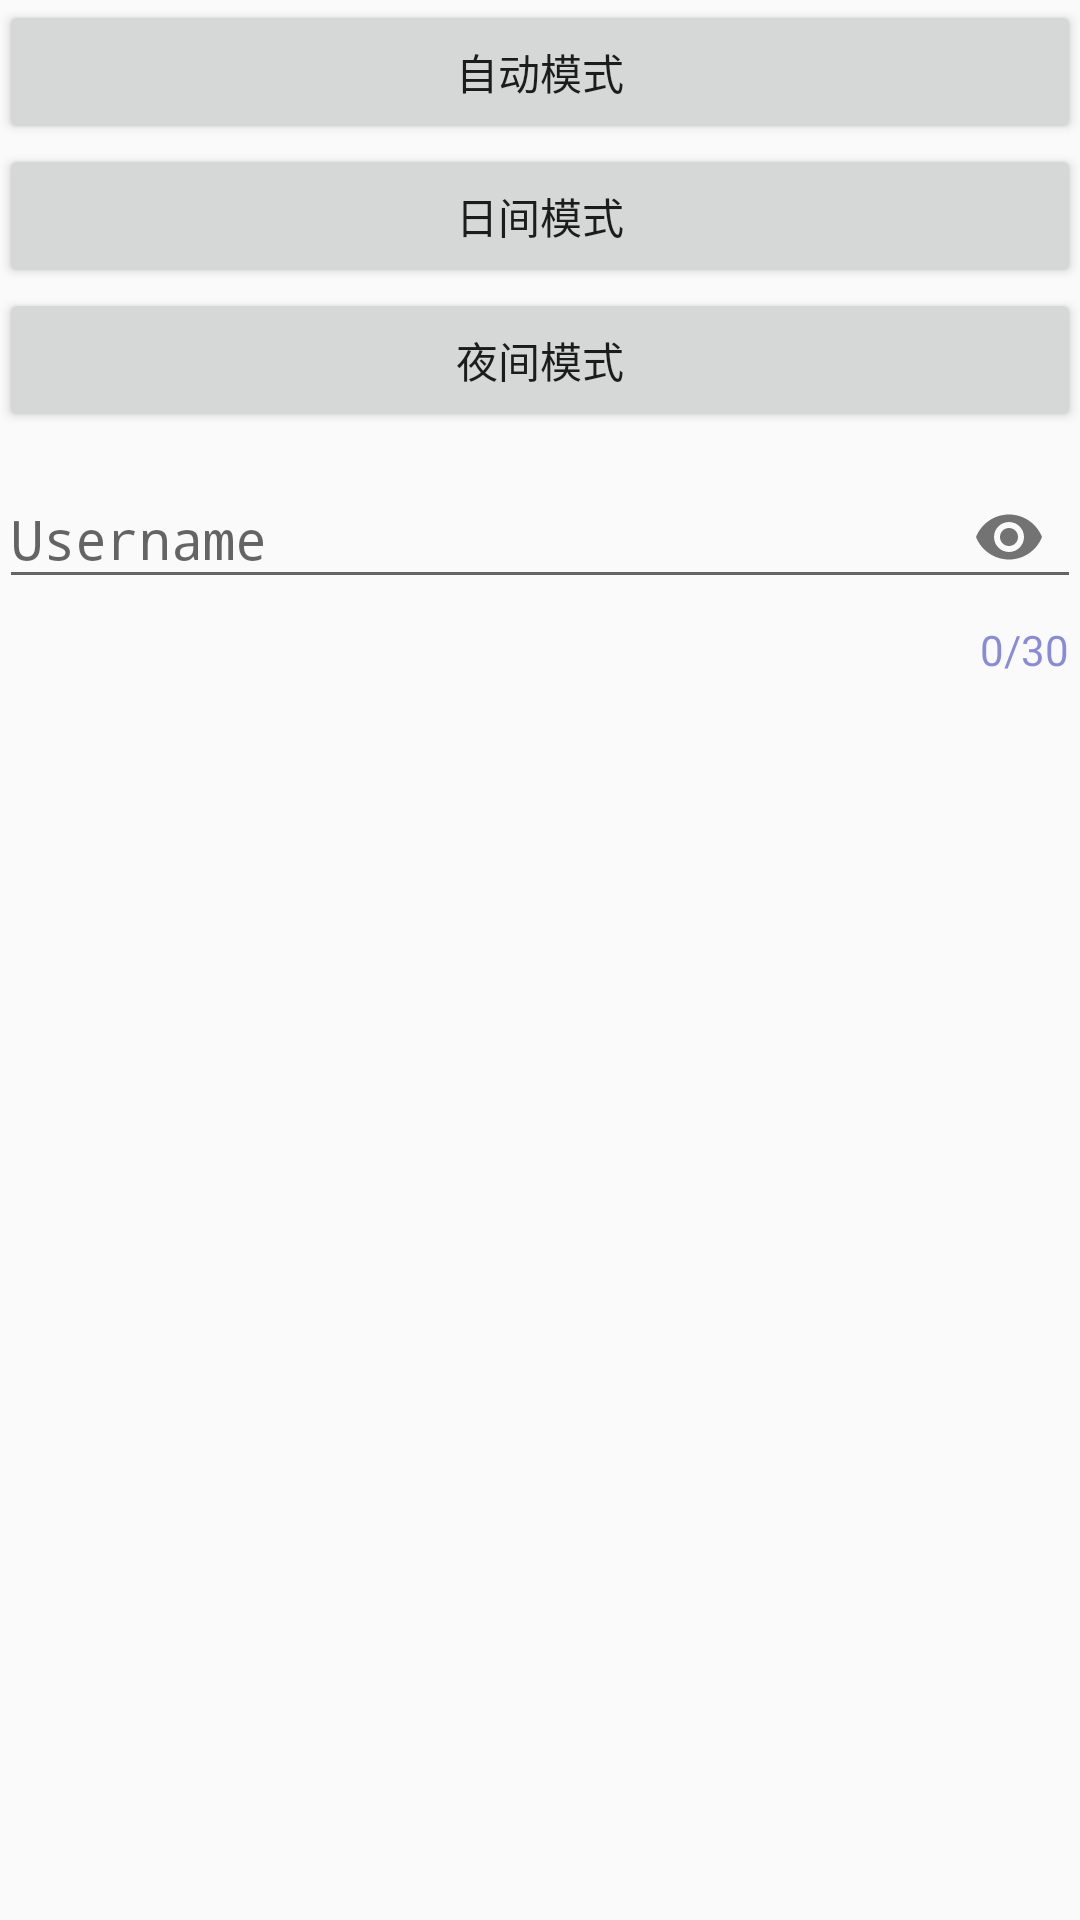

Android layout source for this screen:
<!-- AndroidManifest.xml: application theme AppTheme -->
<!-- res/layout/content_main.xml -->
<?xml version="1.0" encoding="utf-8"?>
<LinearLayout xmlns:android="http://schemas.android.com/apk/res/android"
    xmlns:app="http://schemas.android.com/apk/res-auto"
    xmlns:tools="http://schemas.android.com/tools"
    android:layout_width="match_parent"
    android:layout_height="match_parent"
    android:orientation="vertical"
    android:paddingBottom="@dimen/activity_vertical_margin"
    android:paddingLeft="@dimen/activity_horizontal_margin"
    android:paddingRight="@dimen/activity_horizontal_margin"
    android:paddingTop="@dimen/activity_vertical_margin"
    app:layout_behavior="@string/appbar_scrolling_view_behavior"
    tools:context="com.meahu.thememode.MainActivity"
    tools:showIn="@layout/activity_main">

    <Button
        android:id="@+id/btn_auto"
        android:layout_width="match_parent"
        android:layout_height="wrap_content"
        android:text="自动模式" />

    <Button
        android:id="@+id/btn_day"
        android:layout_width="match_parent"
        android:layout_height="wrap_content"
        android:text="日间模式" />

    <Button
        android:id="@+id/btn_night"
        android:layout_width="match_parent"
        android:layout_height="wrap_content"
        android:text="夜间模式" />

    <android.support.design.widget.TextInputLayout
        android:layout_width="match_parent"
        android:layout_height="wrap_content"
        app:counterEnabled="true"
        app:passwordToggleEnabled="true"
        app:counterMaxLength="30"
        app:counterOverflowTextAppearance="@style/counterOverride"
        app:counterTextAppearance="@style/counterText">

        <EditText
            android:inputType="textPassword"
            android:layout_width="wrap_content"
            android:layout_height="wrap_content"
            android:layout_centerHorizontal="true"
            android:layout_centerVertical="true"
            android:ems="30"
            android:hint="Username" />

    </android.support.design.widget.TextInputLayout>
</LinearLayout>
<!-- res/layout/activity_main.xml (included above) -->
<?xml version="1.0" encoding="utf-8"?>
<android.support.design.widget.CoordinatorLayout xmlns:android="http://schemas.android.com/apk/res/android"
    xmlns:app="http://schemas.android.com/apk/res-auto"
    xmlns:tools="http://schemas.android.com/tools"
    android:layout_width="match_parent"
    android:layout_height="match_parent"
    android:fitsSystemWindows="true"
    tools:context="com.meahu.thememode.MainActivity">

    <android.support.design.widget.AppBarLayout
        android:layout_width="match_parent"
        android:layout_height="wrap_content"
        android:theme="@style/AppTheme.AppBarOverlay">

        <android.support.v7.widget.Toolbar
            android:id="@+id/toolbar"
            android:layout_width="match_parent"
            android:layout_height="?attr/actionBarSize"
            android:background="?attr/colorPrimary"
            app:popupTheme="@style/AppTheme.PopupOverlay" />

    </android.support.design.widget.AppBarLayout>

    <include layout="@layout/content_main" />

    <android.support.design.widget.FloatingActionButton
        android:id="@+id/fab"
        android:layout_width="wrap_content"
        android:layout_height="wrap_content"
        android:layout_gravity="bottom|end"
        android:layout_margin="@dimen/fab_margin"
        android:src="@android:drawable/ic_dialog_email" />

</android.support.design.widget.CoordinatorLayout>
<!-- resources referenced by this layout -->
<resources>
  <style name="AppTheme.AppBarOverlay" parent="ThemeOverlay.AppCompat.Dark.ActionBar" />
  <style name="AppTheme.PopupOverlay" parent="ThemeOverlay.AppCompat.Light" />
  <style name="counterOverride">
          <item name="android:textColor">#ff0000</item>
      </style>
  <style name="counterText">
          <item name="android:textColor">#aa5353cc</item>
      </style>
  <style name="AppTheme" parent="Theme.AppCompat.DayNight.DarkActionBar">
          <item name="colorPrimary">@color/colorPrimary</item>
          <item name="colorPrimaryDark">@color/colorPrimaryDark</item>
          <item name="colorAccent">@color/colorAccent</item>
      </style>
  <!-- not gathered from this repository: default colours our renderer supplied (Android Studio template values) -->
  <color name="colorPrimary">#FF6200EE</color>
  <color name="colorPrimaryDark">#FF3700B3</color>
  <color name="colorAccent">#FF03DAC5</color>
</resources>
